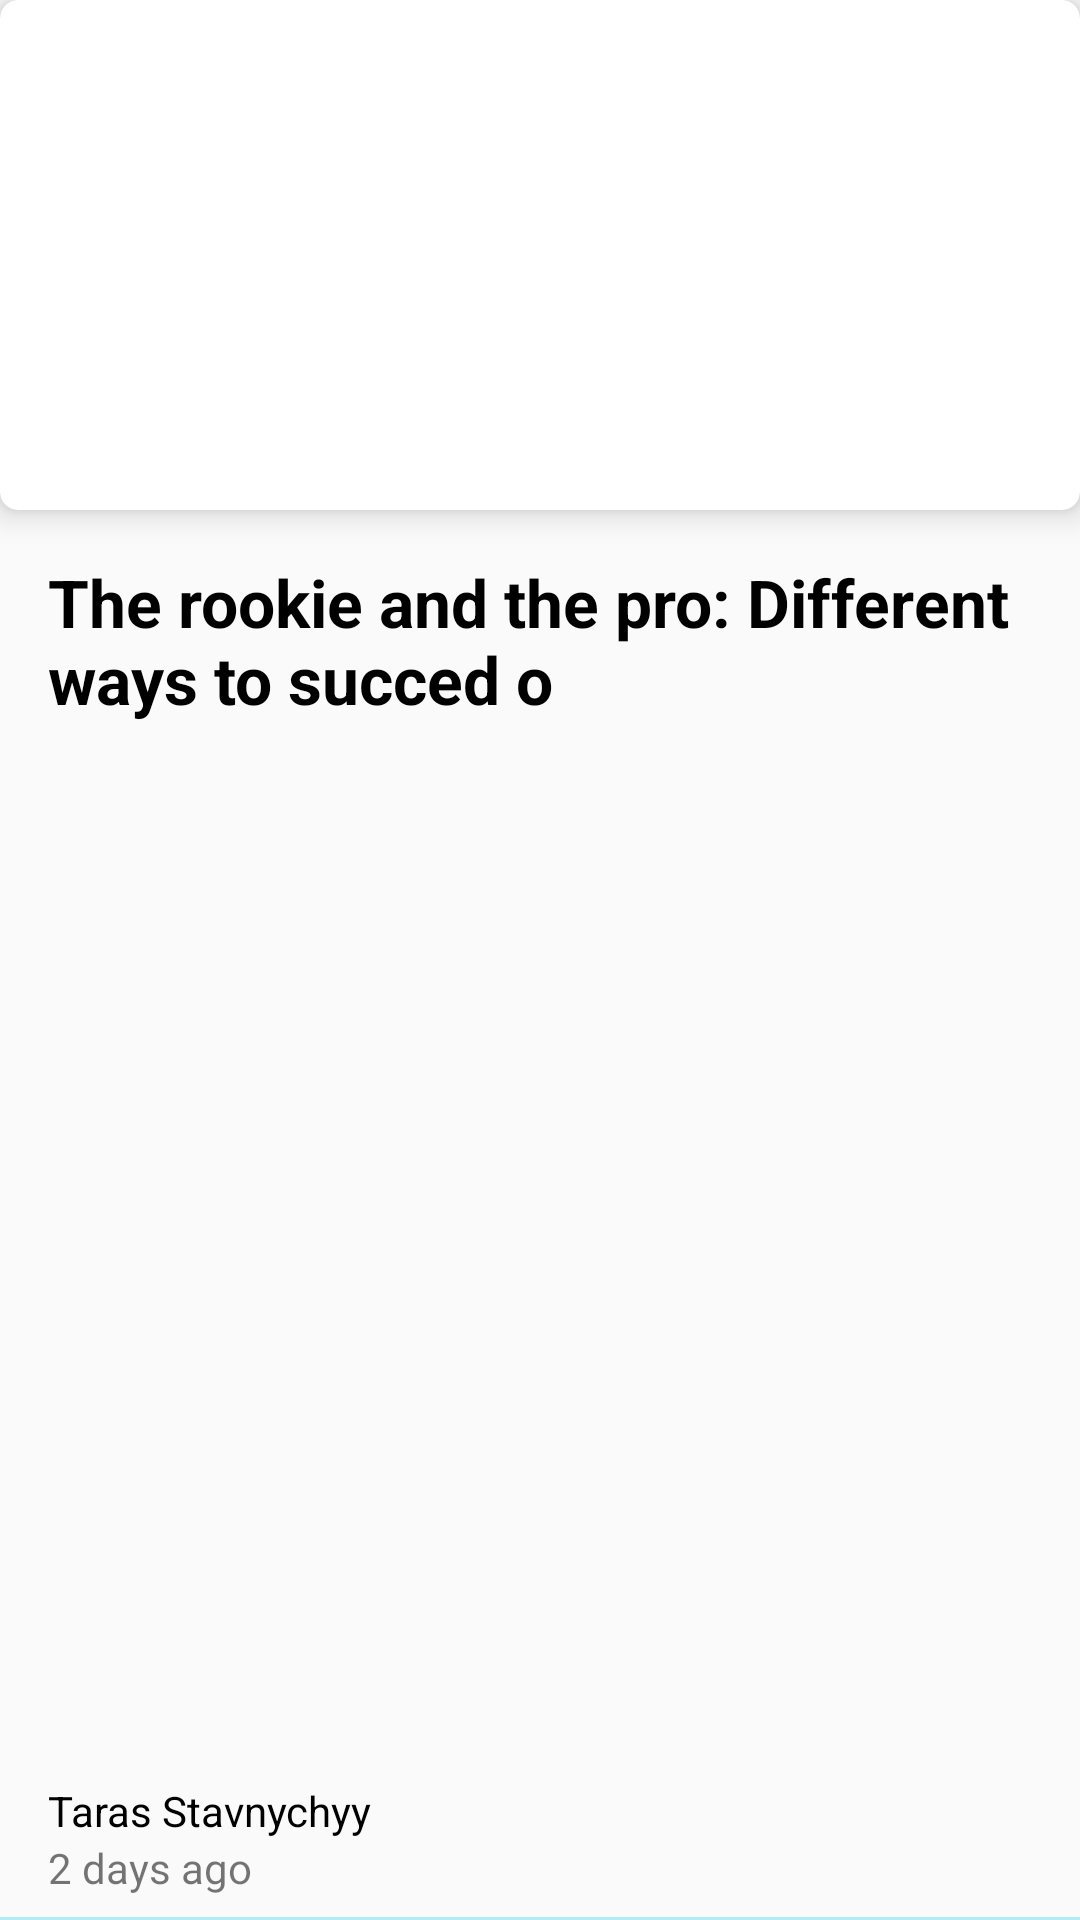

Produce the Android XML layout that renders to this screen, including the resource entries it uses.
<!-- AndroidManifest.xml: application theme AppTheme -->
<!-- res/layout/adapter_item_news_article.xml -->
<?xml version="1.0" encoding="utf-8"?>
<androidx.constraintlayout.widget.ConstraintLayout
        xmlns:android="http://schemas.android.com/apk/res/android"
        xmlns:app="http://schemas.android.com/apk/res-auto"
        android:layout_margin="@dimen/articles_views_margin_start"
        android:layout_width="match_parent"
        android:layout_height="300dp">

    <androidx.cardview.widget.CardView
            android:layout_width="match_parent"
            android:layout_height="170dp"
            app:cardCornerRadius="6dp"
            app:cardElevation="6dp"
            app:layout_constraintEnd_toEndOf="parent"
            app:layout_constraintStart_toStartOf="parent"
            app:layout_constraintTop_toTopOf="parent"
            android:id="@+id/cardView">

        <ImageView
                android:id="@+id/iv_article_image"
                android:layout_width="match_parent"
                android:layout_height="match_parent"
                android:scaleType="centerCrop"
                />

    </androidx.cardview.widget.CardView>

    <TextView
            android:id="@+id/tv_article_title"
            android:layout_width="0dp"
            android:layout_height="wrap_content"
            android:text="The rookie and the pro: Different ways to succed o"
            android:textStyle="bold"
            android:textColor="@android:color/black"
            android:textSize="@dimen/article_adapter_item_normal_text_size"
            android:maxLines="2"
            android:layout_margin="16dp"
            android:ellipsize="end"
            app:layout_constraintStart_toStartOf="parent"
            app:layout_constraintEnd_toEndOf="parent"
            app:layout_constraintTop_toBottomOf="@+id/cardView"
            />

    <TextView
            android:id="@+id/tv_article_content"
            android:layout_width="0dp"
            android:layout_height="0dp"
            android:textColor="@android:color/secondary_text_dark"
            android:textSize="@dimen/article_adapter_item_content_text_size"
            android:maxLines="6"
            android:visibility="gone"
            android:layout_margin="16dp"
            android:ellipsize="end"
            app:layout_constraintEnd_toEndOf="parent"
            app:layout_constraintStart_toStartOf="parent"
            android:layout_marginTop="8dp"
            app:layout_constraintTop_toBottomOf="@+id/tv_article_title"
            app:layout_constraintBottom_toTopOf="@+id/tv_article_publisher_name"/>

    <TextView
            android:layout_width="0dp"
            android:layout_height="wrap_content"
            android:text="Taras Stavnychyy"
            android:textColor="@android:color/black"
            app:layout_constraintBottom_toTopOf="@+id/tv_article_publish_date"
            app:layout_constraintStart_toStartOf="parent"
            android:layout_marginStart="@dimen/articles_views_margin_start"
            android:maxLines="1"
            android:ellipsize="end"
            android:id="@+id/tv_article_publisher_name"
            app:layout_constraintEnd_toStartOf="@+id/iv_article_options_button"
            android:layout_marginEnd="8dp"/>

    <TextView
            android:id="@+id/tv_article_publish_date"
            android:layout_width="wrap_content"
            android:layout_height="wrap_content"
            android:text="2 days ago"
            android:layout_marginBottom="8dp"
            app:layout_constraintBottom_toBottomOf="parent"
            app:layout_constraintStart_toStartOf="parent"
            android:layout_marginStart="@dimen/articles_views_margin_start"/>

    <ImageView
            android:id="@+id/iv_article_options_button"
            android:layout_width="@dimen/articles_view_additional_buttons_size"
            android:layout_height="@dimen/articles_view_additional_buttons_size"
            android:scaleType="centerCrop"
            android:src="@drawable/ic_more_vert"
            app:layout_constraintEnd_toEndOf="parent"
            android:layout_marginEnd="@dimen/home_news_article_item_options_buttons_margin"
            android:layout_marginBottom="@dimen/home_news_article_item_options_buttons_margin"
            app:layout_constraintBottom_toBottomOf="parent"/>

    <View
            android:id="@+id/divider_line"
            android:layout_width="match_parent"
            android:layout_height="1dp"
            android:background="#b2ebf2"
            app:layout_constraintBottom_toBottomOf="parent"/>

</androidx.constraintlayout.widget.ConstraintLayout>
<!-- resources referenced by this layout -->
<resources>
  <dimen name="article_adapter_item_content_text_size">18sp</dimen>
  <dimen name="article_adapter_item_normal_text_size">22sp</dimen>
  <dimen name="articles_view_additional_buttons_size">25dp</dimen>
  <dimen name="articles_views_margin_start">16dp</dimen>
  <dimen name="home_news_article_item_options_buttons_margin">14dp</dimen>
  <style name="AppTheme" parent="Theme.AppCompat.Light.NoActionBar">
          
          <item name="colorPrimary">@color/colorPrimary</item>
          <item name="colorPrimaryDark">@color/colorPrimaryDark</item>
          <item name="colorAccent">@color/colorAccent</item>
      </style>
  <color name="colorPrimary">#4e00ea</color>
  <color name="colorPrimaryDark">#0000b6</color>
  <color name="colorAccent">#8d44ff</color>
</resources>
